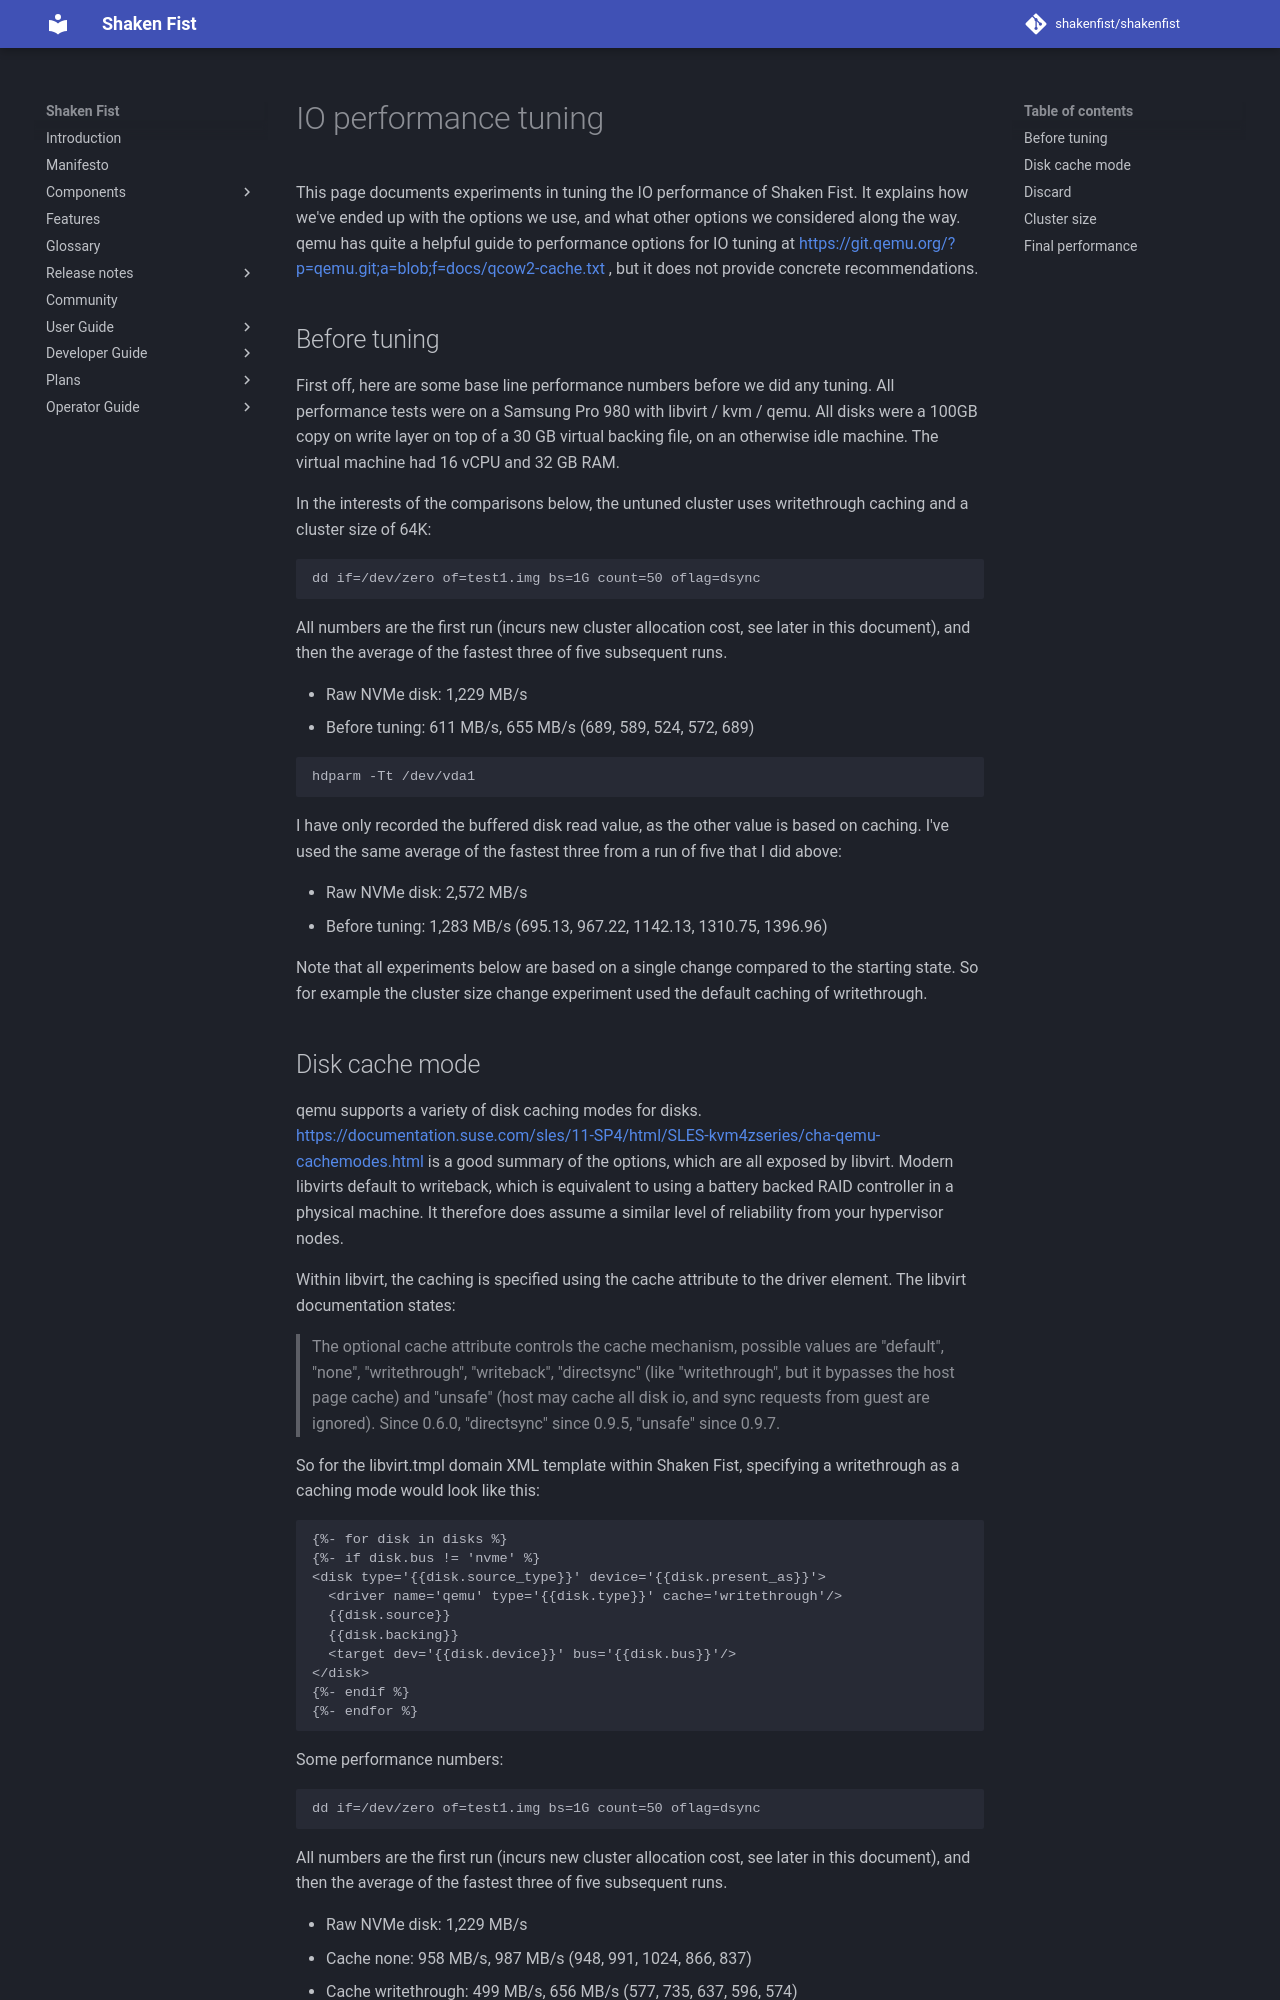

repository: shakenfist/shakenfist · page: developer_guide/io_performance_tuning/index.html · generator: mkdocs

# IO performance tuning

This page documents experiments in tuning the IO performance of Shaken Fist. It explains how we've ended up with the options we use, and what other options we considered along the way. qemu has quite a helpful guide to performance options for IO tuning at https://git.qemu.org/?p=qemu.git;a=blob;f=docs/qcow2-cache.txt , but it does not provide concrete recommendations.

## Before tuning

First off, here are some base line performance numbers before we did any tuning. All performance tests were on a Samsung Pro 980 with libvirt / kvm / qemu. All disks were a 100GB copy on write layer on top of a 30 GB virtual backing file, on an otherwise idle machine. The virtual machine had 16 vCPU and 32 GB RAM.

In the interests of the comparisons below, the untuned cluster uses writethrough caching and a cluster size of 64K:

```
dd if=/dev/zero of=test1.img bs=1G count=50 oflag=dsync
```

All numbers are the first run (incurs new cluster allocation cost, see later in this document), and then the average of the fastest three of five subsequent runs.

* Raw NVMe disk: 1,229 MB/s
* Before tuning: 611 MB/s, 655 MB/s (689, 589, 524, 572, 689)

```
hdparm -Tt /dev/vda1
```

I have only recorded the buffered disk read value, as the other value is based on caching. I've used the same average of the fastest three from a run of five that I did above:

* Raw NVMe disk: 2,572 MB/s
* Before tuning: 1,283 MB/s (695.13, 967.22, 1142.13, 1310.75, 1396.96)

Note that all experiments below are based on a single change compared to the starting state. So for example the cluster size change experiment used the default caching of writethrough.
